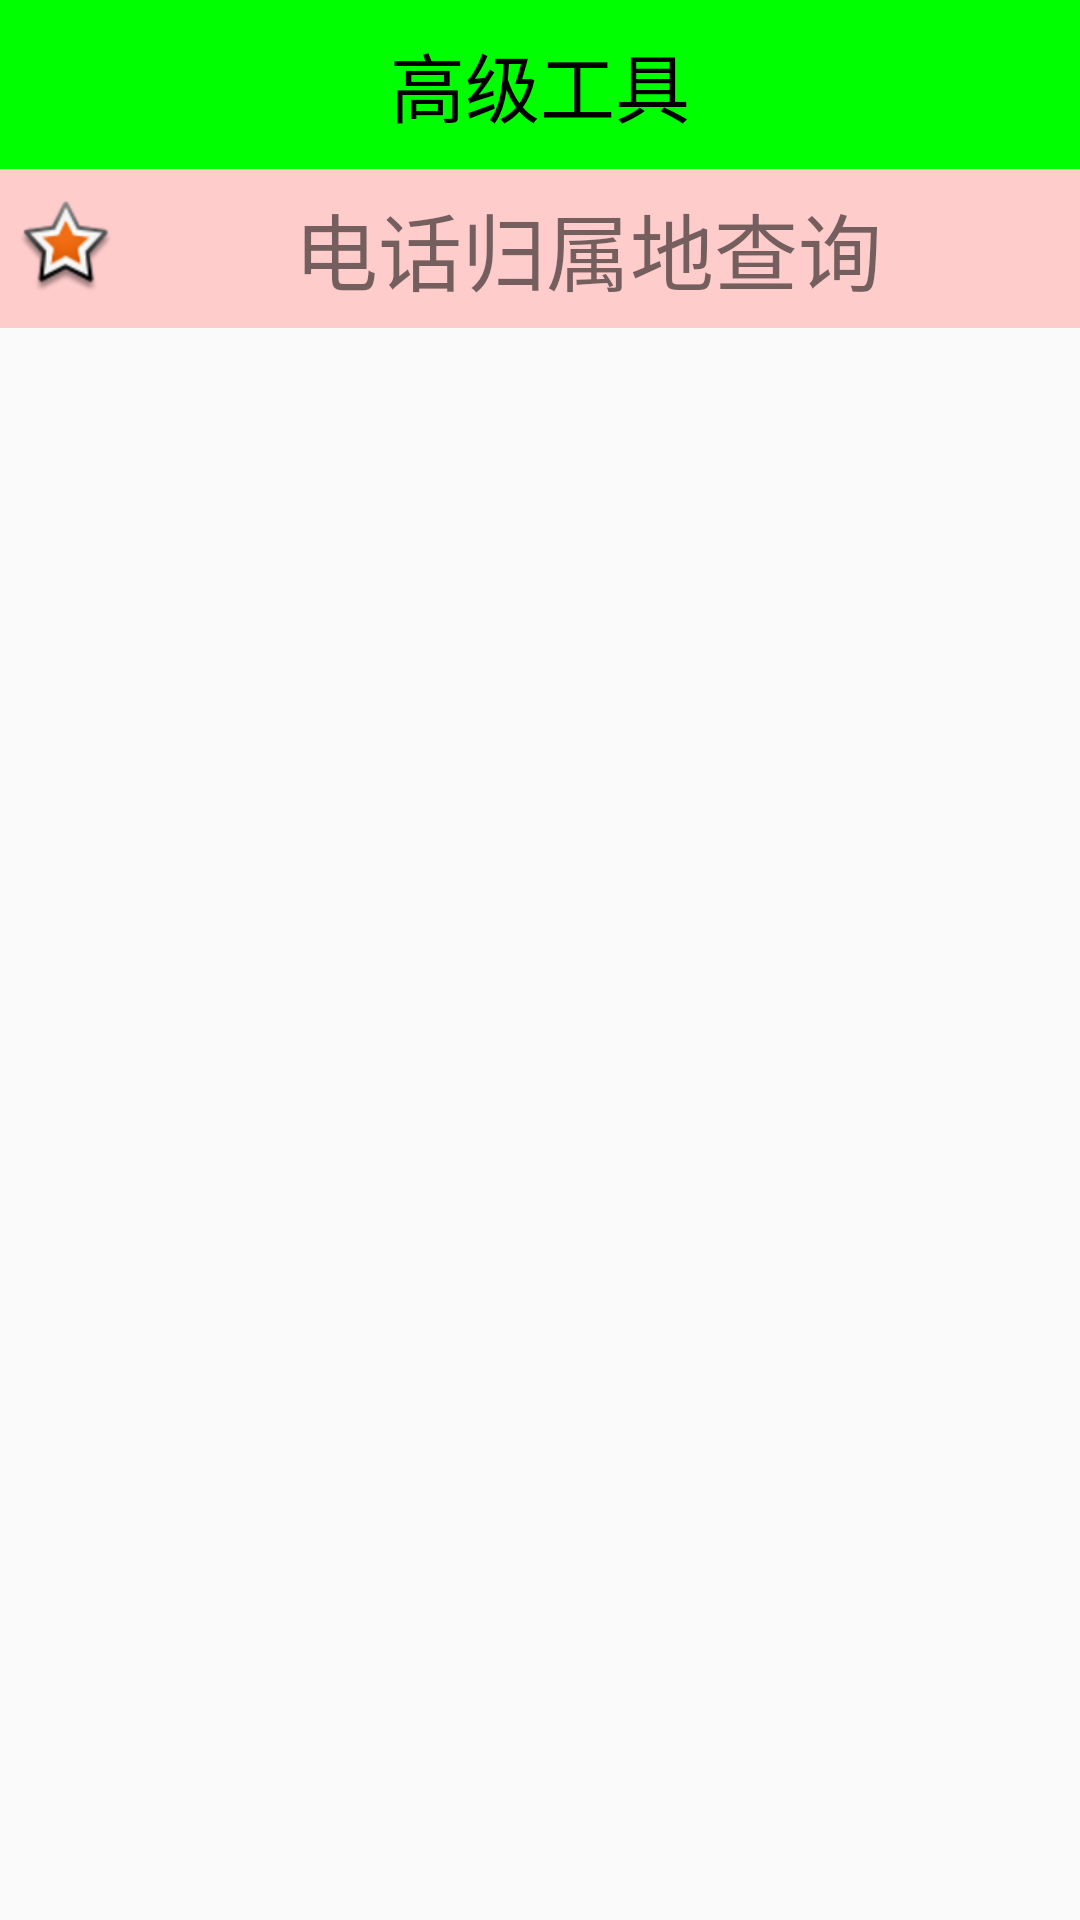

Layout XML and referenced resources for this Android screen:
<!-- AndroidManifest.xml: application theme Theme.AppCompat.Light.NoActionBar -->
<!-- res/layout/activity_atools.xml -->
<?xml version="1.0" encoding="utf-8"?>
<LinearLayout xmlns:android="http://schemas.android.com/apk/res/android"
    xmlns:app="http://schemas.android.com/apk/res-auto"
    xmlns:tools="http://schemas.android.com/tools"
    android:layout_width="match_parent"
    android:layout_height="match_parent"
    android:orientation="vertical"
    tools:context="com.example.administrator.securityguards.activity.AtoolsActivity">

   <TextView
       style="@style/titleStyle"
       android:text="高级工具"/>

    <TextView
        android:id="@+id/tv_query_phone_address"
        android:text="电话归属地查询"
        android:textSize="28sp"
        android:gravity="center"
        android:padding="6sp"
        android:drawableLeft="@android:drawable/star_big_on"
        android:background="@drawable/atool_selector"
        android:layout_width="match_parent"
        android:layout_height="wrap_content" />
</LinearLayout>
<!-- resources referenced by this layout -->
<resources>
  <!-- drawable atool_selector (drawable) -->
  <?xml version="1.0" encoding="utf-8"?>
  <selector xmlns:android="http://schemas.android.com/apk/res/android">
      <item android:state_focused="true" android:drawable="@color/pressed"/>
      <item android:state_focused="false" android:drawable="@color/pink"/>
  </selector>
  <style name="titleStyle">
          
          <item name="android:gravity">center</item>
          <item name="android:layout_width">match_parent</item>
          <item name="android:layout_height">wrap_content</item>
          <item name="android:textColor">#000000</item>
          <item name="android:background">#00ff00</item>
          <item name="android:textSize">25sp</item>
          <item name="android:padding">10sp</item>
      </style>
  <color name="pressed">#ccc</color>
  <color name="pink">#fcc</color>
</resources>
